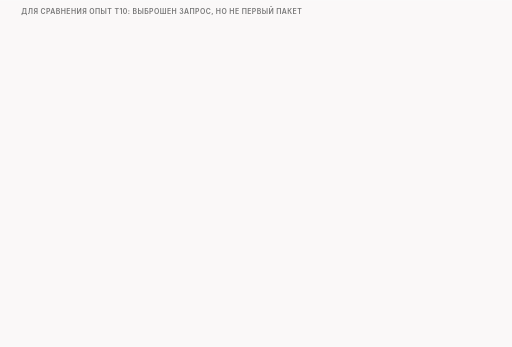
t = 0.00 s
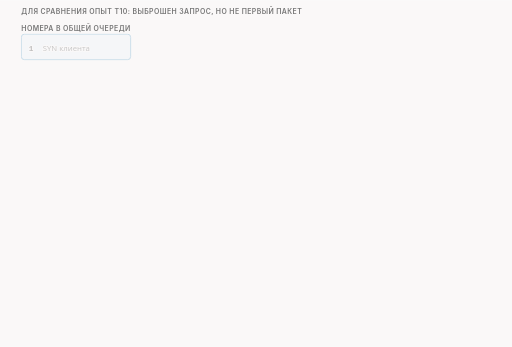
t = 1.60 s
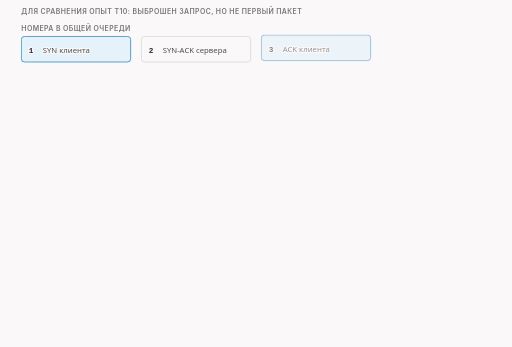
t = 3.30 s
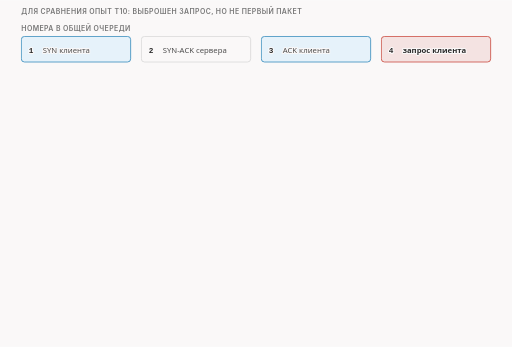
t = 5.03 s
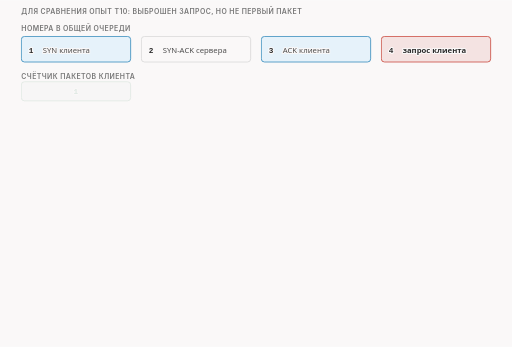
t = 6.65 s
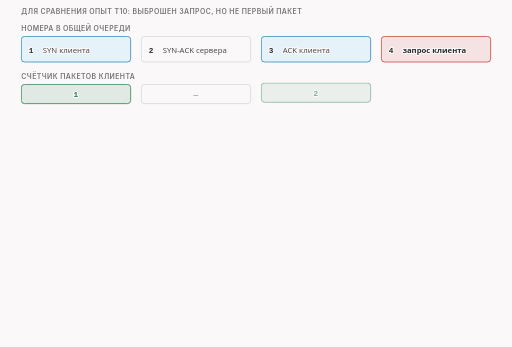
t = 8.40 s

The animated SVG that drew these frames (rendered in a browser with its animation timeline set to each time). Animation: 22 CSS @keyframes rules; frames cover the first 8.40 s, repeats indefinitely.

<svg xmlns="http://www.w3.org/2000/svg" class="v16-s26-t10-counter" viewBox="0 0 960 650" width="960" height="650" role="img" aria-labelledby="v16-s26-t10-counter-t v16-s26-t10-counter-d">
<title id="v16-s26-t10-counter-t">Сравнение: t10, счётчик равен трём</title>
<desc id="v16-s26-t10-counter-d">Для сравнения опыт t10: выброшен запрос, но не первый пакет. Номера общей очереди: 1, SYN клиента; 2, SYN-ACK сервера; 3, подтверждение клиента; 4, запрос клиента. Счётчик пакетов клиента: SYN первый, подтверждение второе, запрос третий (у пакета сервера счётчик клиента не меняется). Запрос с номером 4 и счётчик 3 различаются, потому что номер 2 в общей очереди занял ответ сервера. Счётчик равен трём, условие «равен единице» не выполнено, приёмщик получает обычный DROP, в журнале пакет id=4 и слово drop. Проверь себя: выброшено подтверждение клиента, сработает ли хитрость? Нет, счётчик 2. А SYN клиента? Да, счётчик 1. В нашем тесте хитрость сработала и в трёх опытах на стороне сервера, там первым идёт SYN-ACK: строка про обходной путь есть в четырёх записанных прогонах, в t40 и этих трёх. Итог: слово drop в журнале бывает разным. В t10 выброшенный запрос заменили двумя вставками. В t40 выброшенный первый пакет заменили негодной копией, по-настоящему он не выбрасывался. Куда делась копия, мы не выяснили, а причина подмены только в комментарии автора.</desc>
<style>.v16-s26-t10-counter{--fg:var(--dark,#2b2b2b);--fg2:var(--darkgray,#4e4e4e);--mute:var(--gray,#767676);--line:var(--lightgray,#d4d4d4);--acc:var(--secondary,#1f7fb5);--tint:var(--highlight,rgba(178,225,255,.28));--bg:var(--light,#faf8f8);--rej:#c4372b;--rejt:rgba(196,55,43,.10);--ok:#237a4b;--okt:rgba(35,122,75,.11);--amb:#a8610a;--ambt:rgba(168,97,10,.13)}
@media (prefers-color-scheme:dark){.v16-s26-t10-counter{--fg:var(--dark,#ebebec);--fg2:var(--darkgray,#d4d4d4);--mute:var(--gray,#9a9a9a);--line:var(--lightgray,#4a474a);--acc:var(--secondary,#b2e1ff);--tint:var(--highlight,rgba(178,225,255,.14));--bg:var(--light,#161618);--rej:#ff8f80;--rejt:rgba(255,143,128,.14);--ok:#7fd9a1;--okt:rgba(127,217,161,.13);--amb:#f0b866;--ambt:rgba(240,184,102,.14)}}
.v16-s26-t10-counter .bg{fill:var(--bg)}
.v16-s26-t10-counter text{font-family:var(--bodyFont,'Source Sans 3'),system-ui,-apple-system,'Segoe UI',Roboto,sans-serif;font-size:16px;fill:var(--fg2);paint-order:stroke;stroke:var(--bg);stroke-width:4px;stroke-linejoin:round}
.v16-s26-t10-counter .tk{font-weight:600;fill:var(--fg)}
.v16-s26-t10-counter .sm{font-size:14.5px}
.v16-s26-t10-counter .m{font-family:var(--codeFont,'JetBrains Mono'),ui-monospace,'Cascadia Code',Consolas,monospace;font-size:14.5px}
.v16-s26-t10-counter .mk{font-family:var(--codeFont,'JetBrains Mono'),ui-monospace,'Cascadia Code',Consolas,monospace;font-size:14.5px;font-weight:600;fill:var(--fg)}
.v16-s26-t10-counter .hx{font-family:var(--codeFont,'JetBrains Mono'),ui-monospace,'Cascadia Code',Consolas,monospace;font-size:14px;font-weight:600;fill:var(--fg);stroke:none}
.v16-s26-t10-counter .ix{font-family:var(--codeFont,'JetBrains Mono'),ui-monospace,'Cascadia Code',Consolas,monospace;font-size:13px;fill:var(--mute);stroke:none}
.v16-s26-t10-counter .ml{font-family:var(--codeFont,'JetBrains Mono'),ui-monospace,'Cascadia Code',Consolas,monospace;font-size:17px;font-weight:600;fill:var(--fg)}
.v16-s26-t10-counter .cap{font-family:var(--headerFont,Inter),system-ui,-apple-system,'Segoe UI',Roboto,sans-serif;font-size:13px;font-weight:600;letter-spacing:.06em;text-transform:uppercase;fill:var(--mute)}
.v16-s26-t10-counter .mu{fill:var(--mute)}.v16-s26-t10-counter .fg{fill:var(--fg)}.v16-s26-t10-counter .acc{fill:var(--acc)}.v16-s26-t10-counter .rej{fill:var(--rej)}.v16-s26-t10-counter .ok{fill:var(--ok)}.v16-s26-t10-counter .amb{fill:var(--amb)}
.v16-s26-t10-counter .c{text-anchor:middle}.v16-s26-t10-counter .r{text-anchor:end}.v16-s26-t10-counter .ns{stroke:none}
.v16-s26-t10-counter .bx{fill:var(--bg);stroke:var(--line);stroke-width:1.4}
.v16-s26-t10-counter .bxs{fill:var(--bg);stroke:var(--mute);stroke-width:1.4}
.v16-s26-t10-counter .bxa{fill:var(--tint);stroke:var(--acc);stroke-width:1.4}
.v16-s26-t10-counter .bxr{fill:var(--rejt);stroke:var(--rej);stroke-width:1.4}
.v16-s26-t10-counter .bxo{fill:var(--okt);stroke:var(--ok);stroke-width:1.4}
.v16-s26-t10-counter .bxb{fill:var(--ambt);stroke:var(--amb);stroke-width:1.4}
.v16-s26-t10-counter .pl{fill:var(--bg);stroke:var(--fg);stroke-width:1.6}
.v16-s26-t10-counter .fs{fill:var(--mute);fill-opacity:.22;stroke:none}
.v16-s26-t10-counter .bxn{fill:none;stroke:var(--fg);stroke-width:2}
.v16-s26-t10-counter .bxrd{fill:none;stroke:var(--rej);stroke-width:2.4;stroke-dasharray:6 4}
.v16-s26-t10-counter .bxd{fill:none;stroke:var(--mute);stroke-width:1.3;stroke-dasharray:5 4}
.v16-s26-t10-counter .fa{fill:var(--tint);stroke:none}.v16-s26-t10-counter .fr{fill:var(--rejt);stroke:none}.v16-s26-t10-counter .fb{fill:var(--ambt);stroke:none}.v16-s26-t10-counter .fo{fill:var(--okt);stroke:none}
.v16-s26-t10-counter .lm{fill:none;stroke:var(--mute);stroke-width:1.4}
.v16-s26-t10-counter .lmd{fill:none;stroke:var(--mute);stroke-width:1.4;stroke-dasharray:5 4}
.v16-s26-t10-counter .la{fill:none;stroke:var(--acc);stroke-width:2}
.v16-s26-t10-counter .lf{fill:none;stroke:var(--fg2);stroke-width:2}
.v16-s26-t10-counter .lr{fill:none;stroke:var(--rej);stroke-width:2.4}
.v16-s26-t10-counter .lcut{fill:none;stroke:var(--rej);stroke-width:1.8;stroke-dasharray:6 4}
.v16-s26-t10-counter .lb{fill:none;stroke:var(--amb);stroke-width:2}
.v16-s26-t10-counter .lo{fill:none;stroke:var(--ok);stroke-width:2.4}
.v16-s26-t10-counter .hf{fill:var(--fg2)}.v16-s26-t10-counter .ha{fill:var(--acc)}.v16-s26-t10-counter .hr{fill:var(--rej)}.v16-s26-t10-counter .hm{fill:var(--mute)}.v16-s26-t10-counter .hb{fill:var(--amb)}
.v16-s26-t10-counter .fun{fill:var(--tint);stroke:var(--acc);stroke-width:1;stroke-opacity:.55}
.v16-s26-t10-counter .a{animation-duration:44s;animation-timing-function:cubic-bezier(.3,.6,.25,1);animation-iteration-count:infinite;animation-fill-mode:both}
@media (prefers-reduced-motion:reduce){.v16-s26-t10-counter .a{animation:none}.v16-s26-t10-counter .tr{display:none}}.v16-s26-t10-counter .bn{font-size:36px;font-weight:700;fill:var(--fg);stroke:none}.v16-s26-t10-counter .lg{font-size:19px;font-weight:600;fill:var(--fg)}.v16-s26-t10-counter .mn{font-family:var(--codeFont,'JetBrains Mono'),ui-monospace,'Cascadia Code',Consolas,monospace;font-size:13px}.v16-s26-t10-counter .fl{fill:var(--bg);stroke:none}.v16-s26-t10-counter .bxw{fill:var(--bg);stroke:var(--amb);stroke-width:1.4;stroke-dasharray:5 4}@keyframes v16-s26-t10-counter-k1{0.0%{opacity:0;transform:translate(0px,-6px)}1.818%{opacity:0;transform:translate(0px,-6px)}3.636%{opacity:1;transform:translate(0px,0px)}96.136%{opacity:1;transform:translate(0px,0px)}97.5%{opacity:0;transform:translate(0px,-6px)}100%{opacity:0;transform:translate(0px,-6px)}}.v16-s26-t10-counter .e1{animation-name:v16-s26-t10-counter-k1}@keyframes v16-s26-t10-counter-k2{0.0%{opacity:0;transform:translate(0px,-6px)}3.409%{opacity:0;transform:translate(0px,-6px)}5.227%{opacity:1;transform:translate(0px,0px)}96.136%{opacity:1;transform:translate(0px,0px)}97.5%{opacity:0;transform:translate(0px,-6px)}100%{opacity:0;transform:translate(0px,-6px)}}.v16-s26-t10-counter .e2{animation-name:v16-s26-t10-counter-k2}@keyframes v16-s26-t10-counter-k3{0.0%{opacity:0;transform:translate(0px,-6px)}5.227%{opacity:0;transform:translate(0px,-6px)}7.045%{opacity:1;transform:translate(0px,0px)}96.136%{opacity:1;transform:translate(0px,0px)}97.5%{opacity:0;transform:translate(0px,-6px)}100%{opacity:0;transform:translate(0px,-6px)}}.v16-s26-t10-counter .e3{animation-name:v16-s26-t10-counter-k3}@keyframes v16-s26-t10-counter-k4{0.0%{opacity:0;transform:translate(0px,-6px)}7.045%{opacity:0;transform:translate(0px,-6px)}8.864%{opacity:1;transform:translate(0px,0px)}96.136%{opacity:1;transform:translate(0px,0px)}97.5%{opacity:0;transform:translate(0px,-6px)}100%{opacity:0;transform:translate(0px,-6px)}}.v16-s26-t10-counter .e4{animation-name:v16-s26-t10-counter-k4}@keyframes v16-s26-t10-counter-k5{0.0%{opacity:0;transform:translate(0px,-6px)}8.864%{opacity:0;transform:translate(0px,-6px)}10.682%{opacity:1;transform:translate(0px,0px)}96.136%{opacity:1;transform:translate(0px,0px)}97.5%{opacity:0;transform:translate(0px,-6px)}100%{opacity:0;transform:translate(0px,-6px)}}.v16-s26-t10-counter .e5{animation-name:v16-s26-t10-counter-k5}@keyframes v16-s26-t10-counter-k6{0.0%{opacity:0;transform:translate(0px,-6px)}13.636%{opacity:0;transform:translate(0px,-6px)}15.455%{opacity:1;transform:translate(0px,0px)}96.136%{opacity:1;transform:translate(0px,0px)}97.5%{opacity:0;transform:translate(0px,-6px)}100%{opacity:0;transform:translate(0px,-6px)}}.v16-s26-t10-counter .e6{animation-name:v16-s26-t10-counter-k6}@keyframes v16-s26-t10-counter-k7{0.0%{opacity:0;transform:translate(0px,-6px)}15%{opacity:0;transform:translate(0px,-6px)}16.818%{opacity:1;transform:translate(0px,0px)}96.136%{opacity:1;transform:translate(0px,0px)}97.5%{opacity:0;transform:translate(0px,-6px)}100%{opacity:0;transform:translate(0px,-6px)}}.v16-s26-t10-counter .e7{animation-name:v16-s26-t10-counter-k7}@keyframes v16-s26-t10-counter-k8{0.0%{opacity:0;transform:translate(0px,-6px)}16.818%{opacity:0;transform:translate(0px,-6px)}18.636%{opacity:1;transform:translate(0px,0px)}96.136%{opacity:1;transform:translate(0px,0px)}97.5%{opacity:0;transform:translate(0px,-6px)}100%{opacity:0;transform:translate(0px,-6px)}}.v16-s26-t10-counter .e8{animation-name:v16-s26-t10-counter-k8}@keyframes v16-s26-t10-counter-k9{0.0%{opacity:0;transform:translate(0px,-6px)}18.636%{opacity:0;transform:translate(0px,-6px)}20.455%{opacity:1;transform:translate(0px,0px)}96.136%{opacity:1;transform:translate(0px,0px)}97.5%{opacity:0;transform:translate(0px,-6px)}100%{opacity:0;transform:translate(0px,-6px)}}.v16-s26-t10-counter .e9{animation-name:v16-s26-t10-counter-k9}@keyframes v16-s26-t10-counter-k10{0.0%{opacity:0;transform:translate(0px,-6px)}20.455%{opacity:0;transform:translate(0px,-6px)}22.273%{opacity:1;transform:translate(0px,0px)}96.136%{opacity:1;transform:translate(0px,0px)}97.5%{opacity:0;transform:translate(0px,-6px)}100%{opacity:0;transform:translate(0px,-6px)}}.v16-s26-t10-counter .e10{animation-name:v16-s26-t10-counter-k10}@keyframes v16-s26-t10-counter-k11{0.0%{opacity:0;transform:translate(0px,-6px)}23.864%{opacity:0;transform:translate(0px,-6px)}25.682%{opacity:1;transform:translate(0px,0px)}96.136%{opacity:1;transform:translate(0px,0px)}97.5%{opacity:0;transform:translate(0px,-6px)}100%{opacity:0;transform:translate(0px,-6px)}}.v16-s26-t10-counter .e11{animation-name:v16-s26-t10-counter-k11}@keyframes v16-s26-t10-counter-k12{0.0%{opacity:0;transform:translate(0px,-6px)}28.409%{opacity:0;transform:translate(0px,-6px)}30.227%{opacity:1;transform:translate(0px,0px)}96.136%{opacity:1;transform:translate(0px,0px)}97.5%{opacity:0;transform:translate(0px,-6px)}100%{opacity:0;transform:translate(0px,-6px)}}.v16-s26-t10-counter .e12{animation-name:v16-s26-t10-counter-k12}@keyframes v16-s26-t10-counter-k13{0.0%{opacity:0;transform:translate(0px,-6px)}29.545%{opacity:0;transform:translate(0px,-6px)}31.364%{opacity:1;transform:translate(0px,0px)}96.136%{opacity:1;transform:translate(0px,0px)}97.5%{opacity:0;transform:translate(0px,-6px)}100%{opacity:0;transform:translate(0px,-6px)}}.v16-s26-t10-counter .e13{animation-name:v16-s26-t10-counter-k13}@keyframes v16-s26-t10-counter-k14{0.0%{opacity:0;transform:translate(0px,-6px)}33.182%{opacity:0;transform:translate(0px,-6px)}35%{opacity:1;transform:translate(0px,0px)}96.136%{opacity:1;transform:translate(0px,0px)}97.5%{opacity:0;transform:translate(0px,-6px)}100%{opacity:0;transform:translate(0px,-6px)}}.v16-s26-t10-counter .e14{animation-name:v16-s26-t10-counter-k14}@keyframes v16-s26-t10-counter-k15{0.0%{opacity:0;transform:translate(0px,-6px)}36.818%{opacity:0;transform:translate(0px,-6px)}38.636%{opacity:1;transform:translate(0px,0px)}96.136%{opacity:1;transform:translate(0px,0px)}97.5%{opacity:0;transform:translate(0px,-6px)}100%{opacity:0;transform:translate(0px,-6px)}}.v16-s26-t10-counter .e15{animation-name:v16-s26-t10-counter-k15}@keyframes v16-s26-t10-counter-k16{0.0%{opacity:0;transform:translate(0px,-6px)}40.455%{opacity:0;transform:translate(0px,-6px)}42.273%{opacity:1;transform:translate(0px,0px)}96.136%{opacity:1;transform:translate(0px,0px)}97.5%{opacity:0;transform:translate(0px,-6px)}100%{opacity:0;transform:translate(0px,-6px)}}.v16-s26-t10-counter .e16{animation-name:v16-s26-t10-counter-k16}@keyframes v16-s26-t10-counter-k17{0.0%{opacity:0;transform:translate(0px,-6px)}44.318%{opacity:0;transform:translate(0px,-6px)}46.136%{opacity:1;transform:translate(0px,0px)}96.136%{opacity:1;transform:translate(0px,0px)}97.5%{opacity:0;transform:translate(0px,-6px)}100%{opacity:0;transform:translate(0px,-6px)}}.v16-s26-t10-counter .e17{animation-name:v16-s26-t10-counter-k17}@keyframes v16-s26-t10-counter-k18{0.0%{opacity:0;transform:translate(0px,-6px)}50%{opacity:0;transform:translate(0px,-6px)}51.818%{opacity:1;transform:translate(0px,0px)}96.136%{opacity:1;transform:translate(0px,0px)}97.5%{opacity:0;transform:translate(0px,-6px)}100%{opacity:0;transform:translate(0px,-6px)}}.v16-s26-t10-counter .e18{animation-name:v16-s26-t10-counter-k18}@keyframes v16-s26-t10-counter-k19{0.0%{opacity:0;transform:translate(0px,-6px)}56.818%{opacity:0;transform:translate(0px,-6px)}58.636%{opacity:1;transform:translate(0px,0px)}96.136%{opacity:1;transform:translate(0px,0px)}97.5%{opacity:0;transform:translate(0px,-6px)}100%{opacity:0;transform:translate(0px,-6px)}}.v16-s26-t10-counter .e19{animation-name:v16-s26-t10-counter-k19}@keyframes v16-s26-t10-counter-k20{0.0%{opacity:0;transform:translate(0px,-6px)}59.091%{opacity:0;transform:translate(0px,-6px)}60.909%{opacity:1;transform:translate(0px,0px)}96.136%{opacity:1;transform:translate(0px,0px)}97.5%{opacity:0;transform:translate(0px,-6px)}100%{opacity:0;transform:translate(0px,-6px)}}.v16-s26-t10-counter .e20{animation-name:v16-s26-t10-counter-k20}@keyframes v16-s26-t10-counter-k21{0.0%{opacity:0;transform:translate(0px,-6px)}64.773%{opacity:0;transform:translate(0px,-6px)}66.591%{opacity:1;transform:translate(0px,0px)}96.136%{opacity:1;transform:translate(0px,0px)}97.5%{opacity:0;transform:translate(0px,-6px)}100%{opacity:0;transform:translate(0px,-6px)}}.v16-s26-t10-counter .e21{animation-name:v16-s26-t10-counter-k21}@keyframes v16-s26-t10-counter-k22{0.0%{opacity:0;transform:translate(0px,-6px)}70.455%{opacity:0;transform:translate(0px,-6px)}72.273%{opacity:1;transform:translate(0px,0px)}96.136%{opacity:1;transform:translate(0px,0px)}97.5%{opacity:0;transform:translate(0px,-6px)}100%{opacity:0;transform:translate(0px,-6px)}}.v16-s26-t10-counter .e22{animation-name:v16-s26-t10-counter-k22}</style>
<rect class="bg" x="0" y="0" width="960" height="650"/>
<g><text class="cap" x="40" y="26">для сравнения опыт t10: выброшен запрос, но не первый пакет</text></g>
<g class="a e1"><text class="cap" x="40" y="58">номера в общей очереди</text></g>
<g class="a e2"><rect class="bxa" x="40" y="68" width="205" height="48" rx="6"/><text class="mk" x="54" y="99">1</text><text class="sm" x="80" y="99">SYN клиента</text></g>
<g class="a e3"><rect class="bx" x="265" y="68" width="205" height="48" rx="6"/><text class="mk" x="279" y="99">2</text><text class="sm" x="305" y="99">SYN-ACK сервера</text></g>
<g class="a e4"><rect class="bxa" x="490" y="68" width="205" height="48" rx="6"/><text class="mk" x="504" y="99">3</text><text class="sm" x="530" y="99">ACK клиента</text></g>
<g class="a e5"><rect class="bxr" x="715" y="68" width="205" height="48" rx="6"/><text class="mk" x="729" y="99">4</text><text class="sm tk" x="755" y="99">запрос клиента</text></g>
<g class="a e6"><text class="cap" x="40" y="148">счётчик пакетов клиента</text></g>
<g class="a e7"><rect class="bxo" x="40" y="158" width="205" height="36" rx="6"/><text class="mk ok c" x="142" y="182">1</text></g>
<g class="a e8"><rect class="bx" x="265" y="158" width="205" height="36" rx="6"/><text class="m mu c" x="367" y="182">—</text></g>
<g class="a e9"><rect class="bxo" x="490" y="158" width="205" height="36" rx="6"/><text class="mk ok c" x="592" y="182">2</text></g>
<g class="a e10"><rect class="bxb" x="715" y="158" width="205" height="36" rx="6"/><text class="mk amb c" x="817" y="182">3</text></g>
<g class="a e11"><text class="sm" x="40" y="222">Номер 4 и счётчик 3 различаются, потому что номер 2 в общей очереди занял ответ сервера.</text></g>
<g class="a e12"><text class="cap" x="40" y="262">что происходит с выброшенным запросом</text></g>
<g class="a e13"><rect class="bxr" x="40" y="274" width="200" height="48" rx="6"/><text class="sm tk c" x="140" y="296">запрос, номер 4</text><text class="ix c" x="140" y="314">стратегия вернула DROP</text></g>
<g class="a e14"><path class="lf" d="M244 298L266 298"/><polygon class="hf" points="276,298 266,303 266,293"/><rect class="bxs" x="280" y="274" width="360" height="48" rx="6"/><text class="sm c" x="460" y="296">условие «счётчик равен 1»?</text><text class="sm tk rej c" x="460" y="314">3 ≠ 1: не выполнено</text></g>
<g class="a e15"><path class="lf" d="M644 298L666 298"/><polygon class="hf" points="676,298 666,303 666,293"/><rect class="bxr" x="680" y="274" width="240" height="48" rx="6"/><text class="sm tk rej c" x="800" y="296">обычный DROP</text><text class="ix c" x="800" y="314">без подмены копией</text></g>
<g class="a e16"><rect class="bxr" x="40" y="334" width="580" height="30" rx="4"/><text class="m" x="52" y="354">packet: id=4 drop</text><text class="sm" x="640" y="354">в журнале номер 4 и слово drop</text></g>
<g class="a e17"><rect class="bx" x="40" y="388" width="430" height="80" rx="8"/><text class="sm tk" x="56" y="412">Проверь себя: выброшено ACK клиента,</text><text class="sm" x="56" y="434">хитрость сработает? Нет, счётчик 2.</text><text class="sm" x="56" y="452">А SYN клиента? Да, счётчик 1.</text></g>
<g class="a e18"><rect class="bxa" x="490" y="388" width="430" height="80" rx="8"/><text class="sm tk" x="506" y="412">Серверные опыты: хитрость сработала</text><text class="sm" x="506" y="434">и в трёх опытах со стороны сервера, там</text><text class="sm" x="506" y="452">первым идёт SYN-ACK (всего 4 прогона).</text></g>
<g class="a e19"><text class="cap" x="40" y="494">слово drop в журнале бывает разным</text></g>
<g class="a e20"><rect class="bxa" x="40" y="506" width="430" height="100" rx="8"/><text class="sm tk" x="56" y="532">опыт t10</text><text class="sm" x="56" y="556">drop заменили двумя вставками:</text><text class="sm" x="56" y="578">запрос 250 Б ушёл как 104 + 146</text></g>
<g class="a e21"><rect class="bxb" x="490" y="506" width="430" height="100" rx="8"/><text class="sm tk" x="506" y="532">опыт t40</text><text class="sm" x="506" y="556">drop заменили негодной копией:</text><text class="sm" x="506" y="578">по-настоящему пакет не выбрасывался</text></g>
<g class="a e22"><text class="sm mu" x="40" y="628">Куда делась копия, мы не выяснили, а причина подмены только в комментарии автора.</text></g>
</svg>
